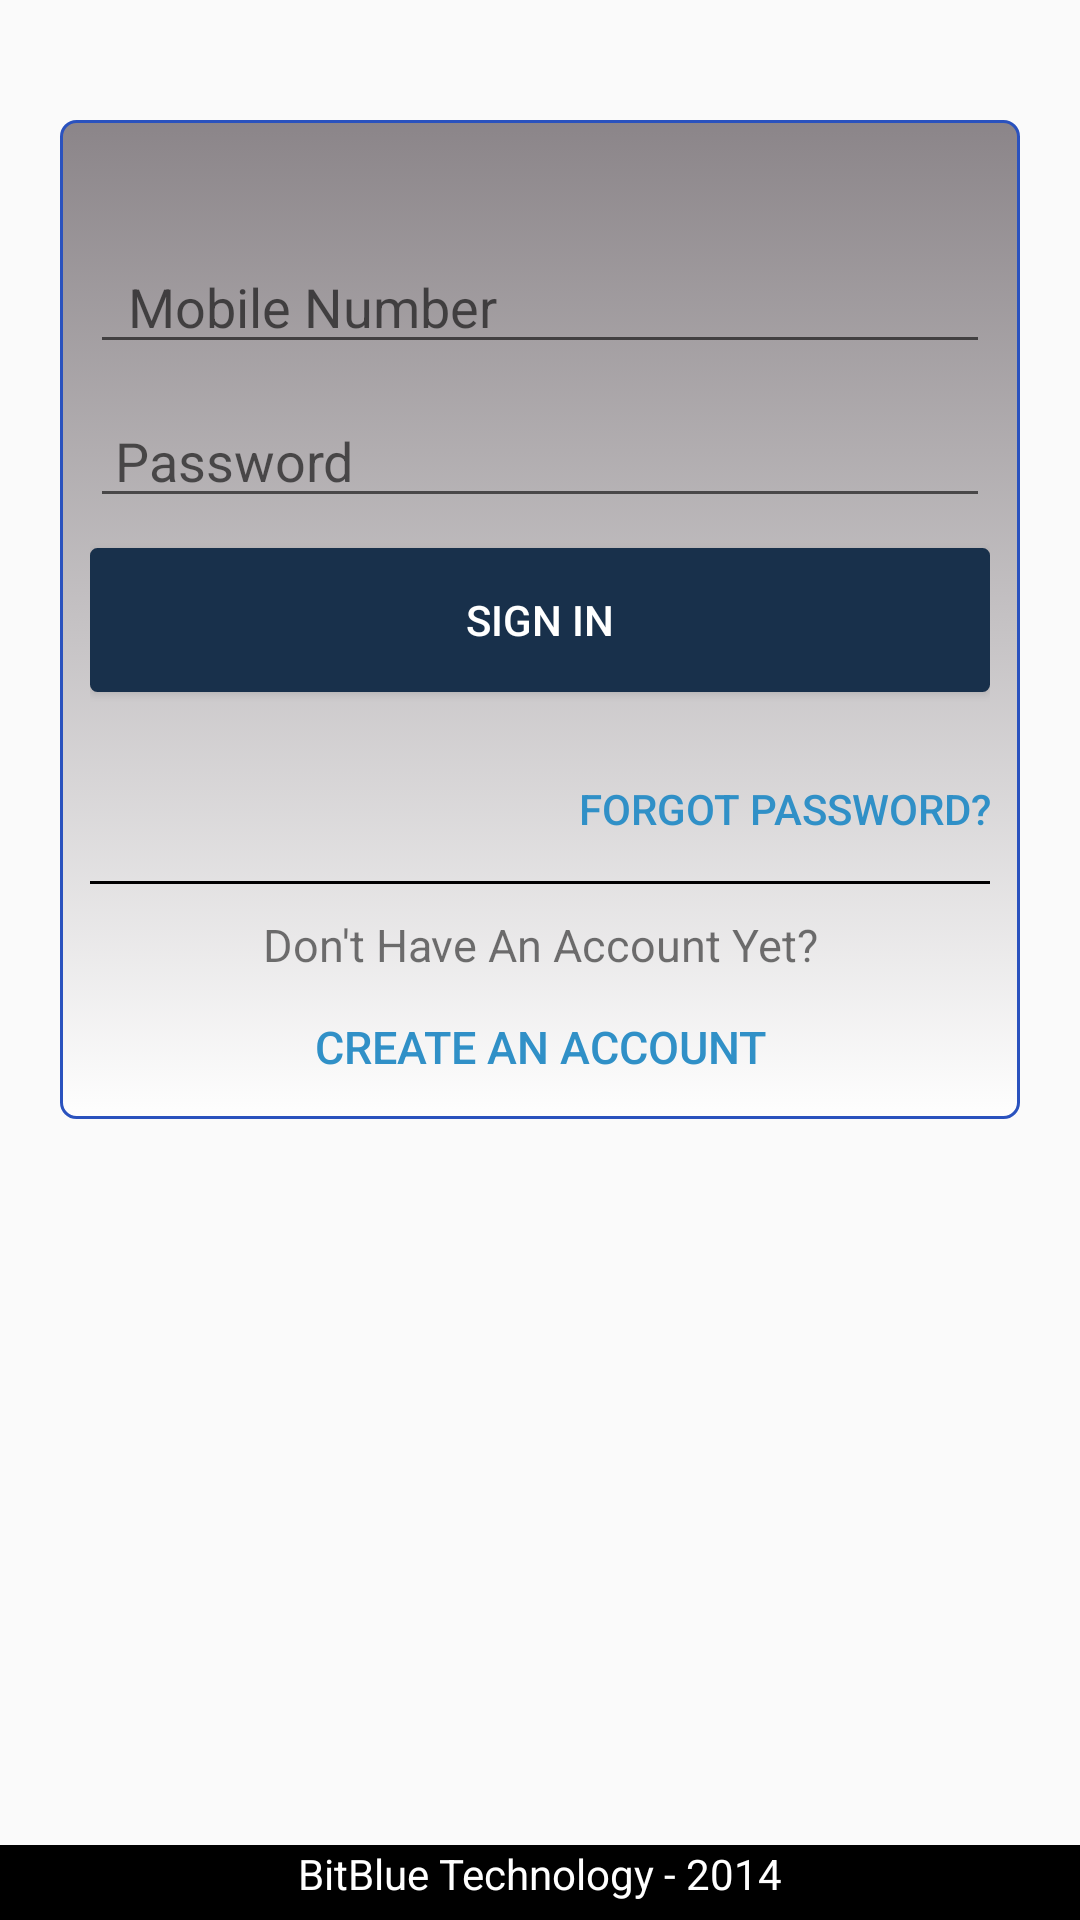

Reconstruct the res/layout file that produces this screen, plus the resources it refers to.
<!-- AndroidManifest.xml: application theme AppTheme -->
<!-- res/layout/activity_login.xml -->
<RelativeLayout xmlns:android="http://schemas.android.com/apk/res/android"
    android:layout_width="match_parent"
    android:layout_height="match_parent"
    android:background="@drawable/crebitbackground"
    android:orientation="vertical">

    <ScrollView
        android:layout_width="match_parent"
        android:layout_height="match_parent"
        android:layout_marginLeft="10dp"
        android:layout_marginRight="10dp">

        <LinearLayout
            android:layout_width="match_parent"
            android:layout_height="match_parent"
            android:orientation="vertical"
            android:background="@drawable/crebitbackground">

            <View
                android:layout_width="match_parent"
                android:layout_height="40dp" />

            <LinearLayout
                android:id="@+id/ll_login_page"
                android:layout_width="match_parent"
                android:layout_height="match_parent"
                android:layout_marginLeft="10dp"
                android:layout_marginRight="10dp"
                android:background="@drawable/rounded_layout"
                android:orientation="vertical">

                <LinearLayout
                    android:layout_width="match_parent"
                    android:layout_height="wrap_content"
                    android:layout_gravity="center_horizontal|center_vertical"
                    android:layout_marginBottom="10dp"
                    android:layout_marginTop="40dp"
                    android:layout_marginLeft="10dp"
                    android:layout_marginRight="10dp"
                    android:orientation="vertical">

                    <EditText
                        android:id="@+id/et_mobileNumber"
                        android:layout_width="match_parent"
                        android:layout_height="wrap_content"
                        android:layout_marginBottom="10dp"
                        android:hint="  Mobile Number "
                        android:imeOptions="actionNext"
                        android:inputType="phone"
                        android:singleLine="true" />

                    <EditText
                        android:id="@+id/et_password"
                        android:layout_width="match_parent"
                        android:layout_height="wrap_content"
                        android:layout_marginBottom="10dp"
                        android:hint=" Password "
                        android:imeOptions="actionDone"
                        android:inputType="textWebPassword"
                        android:singleLine="true" />
                    <Button
                        android:id="@+id/b_login"
                        android:layout_width="match_parent"
                        android:layout_height="wrap_content"
                        android:layout_marginBottom="5dp"
                        android:background="@drawable/rounded_loginlayout"
                        android:text="SIGN IN"
                        android:textColor="@color/white" />
                </LinearLayout>

                <LinearLayout
                    android:layout_width="match_parent"
                    android:layout_height="wrap_content"
                    android:layout_gravity="center_horizontal"
                    android:gravity="center|right"
                    android:layout_marginLeft="10dp"
                    android:layout_marginRight="10dp"
                    android:orientation="vertical">

                    <Button
                        android:id="@+id/b_forgot_pass"
                        android:layout_width="match_parent"
                        android:layout_height="wrap_content"
                        android:background="@null"
                        android:gravity="center|right"
                        android:text="@string/forgotPasswd"
                        android:textColor="@color/blue_ivy" />

                    <View
                        android:layout_width="match_parent"
                        android:layout_height="1dp"
                        android:background="@color/black" />

                    <TextView
                        android:layout_width="match_parent"
                        android:layout_height="wrap_content"
                        android:gravity="center"
                        android:layout_marginTop="10dp"
                        android:text="Don't Have An Account Yet?"
                        android:textSize="15dp" />

                    <Button
                        android:id="@+id/b_signUp"
                        android:layout_width="match_parent"
                        android:layout_height="wrap_content"
                        android:gravity="center"
                        android:text="@string/signUp"
                        android:textSize="15dp"
                        android:textColor="@color/blue_ivy"
                        android:background="@null" />
                </LinearLayout>
            </LinearLayout>

            <View
                android:layout_width="match_parent"
                android:layout_height="40dp" />
        </LinearLayout>
    </ScrollView>

    <LinearLayout
        android:layout_width="match_parent"
        android:layout_height="25dp"
        android:layout_alignParentBottom="true"
        android:layout_gravity="bottom"
        android:background="@color/black"
        android:gravity="center_horizontal">

        <TextView
            android:layout_width="wrap_content"
            android:layout_height="wrap_content"
            android:text="@string/bitBlue"
            android:textColor="@color/white" />
    </LinearLayout>
</RelativeLayout>
<!-- resources referenced by this layout -->
<resources>
  <color name="black">#000000</color>
  <color name="blue_ivy">#3090C7</color>
  <color name="white">#FFFFFF</color>
  <!-- drawable rounded_layout (drawable) -->
  <?xml version="1.0" encoding="utf-8"?>
  <selector xmlns:android="http://schemas.android.com/apk/res/android" >
      <item >
          <shape android:shape="rectangle"  >
              <corners android:radius="0dip" android:topLeftRadius="5dp" android:bottomRightRadius="5dp" android:topRightRadius="5dp" android:bottomLeftRadius="5dp" />
              <stroke android:width="1dip" android:color="@color/cerulean_blue" />
              <gradient android:angle="-90" android:startColor="@color/taupe_gray" android:endColor="@color/transparent_white_percent_80" />
  
          </shape>
      </item>
  </selector>
  <!-- drawable rounded_loginlayout (drawable) -->
  <?xml version="1.0" encoding="utf-8"?>
  <selector xmlns:android="http://schemas.android.com/apk/res/android">
      <item android:state_pressed="true">
          <shape android:shape="rectangle">
              <corners android:radius="3dip" />
              <stroke android:width="1dip" android:color="@color/butterfly_blue" />
              <gradient android:angle="-90" android:startColor="@color/butterfly_blue" android:endColor="@color/butterfly_blue" />
          </shape>
      </item>
      <item android:state_focused="true">
          <shape android:shape="rectangle">
              <corners android:radius="3dip" />
              <stroke android:width="1dip" android:color="@color/butterfly_blue" />
              <solid android:color="@color/butterfly_blue" />
          </shape>
      </item>
      <item>
          <shape android:shape="rectangle">
              <corners android:radius="1dip" android:topLeftRadius="2dp" android:topRightRadius="2dp" android:bottomLeftRadius="2dp" android:bottomRightRadius="2dp" />
              <stroke android:width="1dip" android:color="@color/crebitbackground" />
              <gradient android:angle="-90" android:startColor="@color/crebitbackground" android:endColor="@color/crebitbackground" />
          </shape>
      </item>
  </selector>
  <string name="bitBlue">BitBlue Technology - 2014</string>
  <string name="forgotPasswd"> Forgot Password? </string>
  <string name="signUp">Create An Account</string>
  <style name="AppTheme" parent="@style/Theme.AppCompat.Light.DarkActionBar">
  \    </style>
  <color name="cerulean_blue">#2A52BE</color>
  <color name="taupe_gray">#8B8589</color>
  <color name="transparent_white_percent_80">#CCffffff</color>
  <color name="butterfly_blue">#38ACEC</color>
  <color name="crebitbackground">#18304b</color>
</resources>
